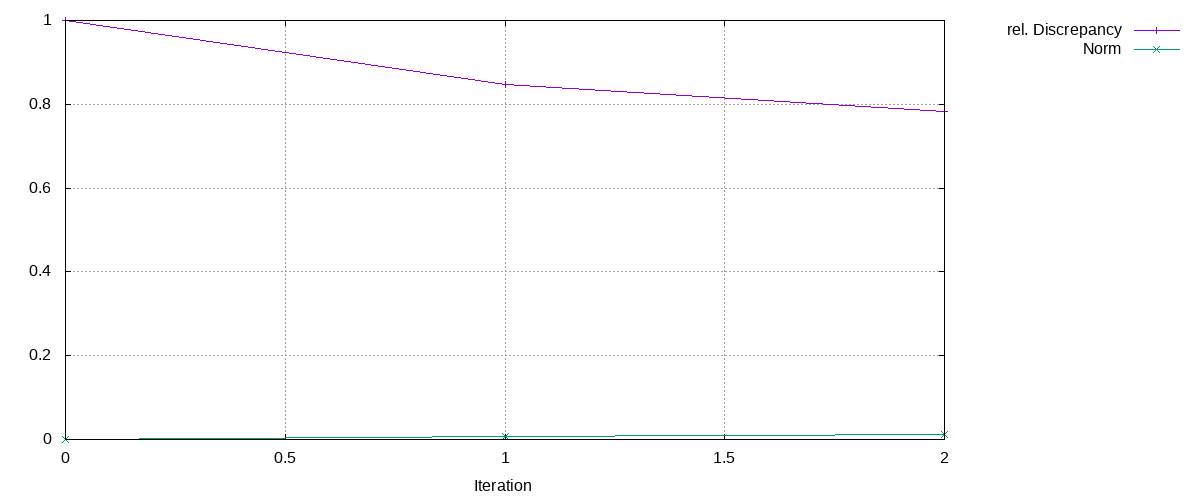

Values plotted in this chart, from the file beside it:
Iteration, rel. Discrepancy, Norm
0, 1, 0
1, 0.8484, 0.007805
2, 0.7828, 0.01215
